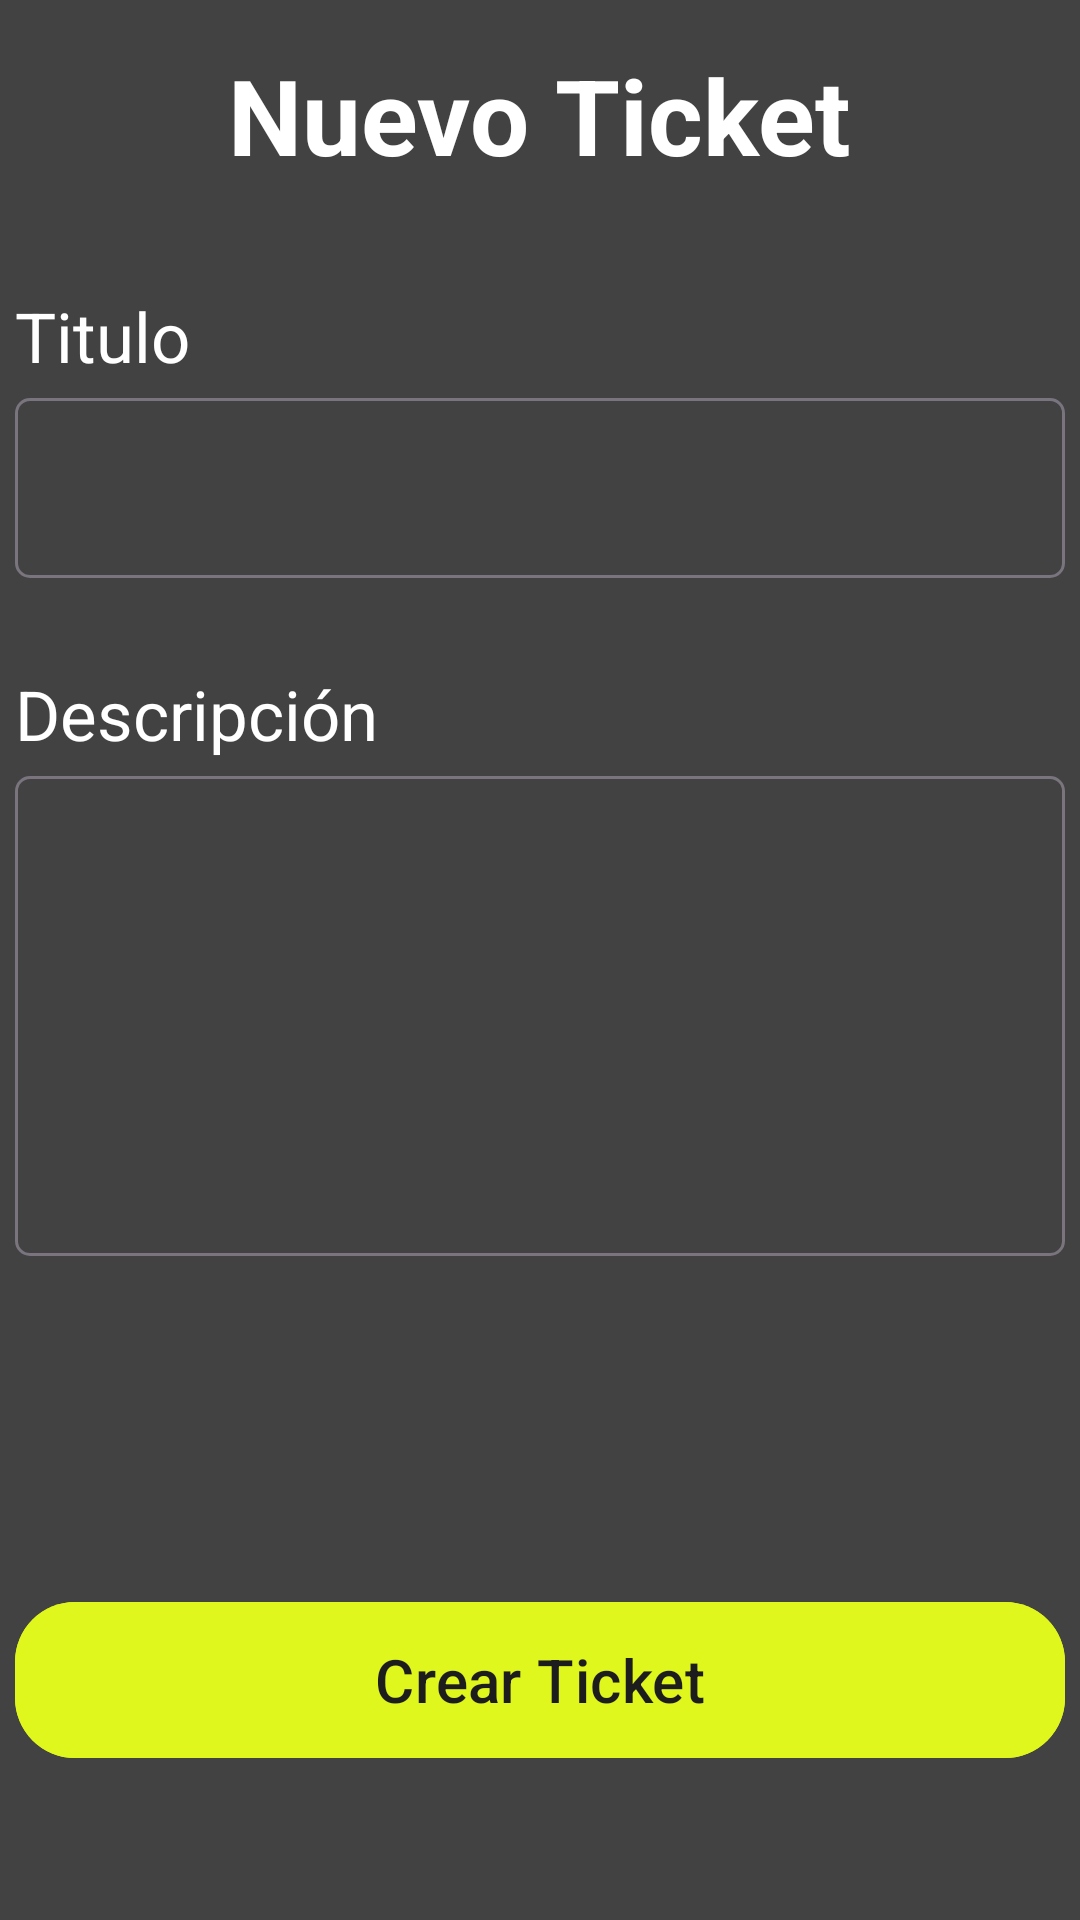

Layout XML and referenced resources for this Android screen:
<!-- AndroidManifest.xml: application theme Theme.GestorTickets -->
<!-- res/layout/fragment_add_ticket.xml -->
<?xml version="1.0" encoding="utf-8"?>
<FrameLayout xmlns:android="http://schemas.android.com/apk/res/android"
    xmlns:app="http://schemas.android.com/apk/res-auto"
    xmlns:tools="http://schemas.android.com/tools"
    android:layout_width="match_parent"
    android:layout_height="match_parent"
    android:background="@color/cardview_dark_background"
    tools:context=".ui.add_ticket.AddTicketFragment" >

    <LinearLayout
        android:layout_width="match_parent"
        android:layout_height="match_parent"
        android:orientation="vertical"
        android:paddingTop="15sp">

        <TextView
            android:layout_width="wrap_content"
            android:layout_height="wrap_content"
            android:text="Nuevo Ticket"
            android:textColor="@color/white"
            android:textSize="35sp"
            android:layout_gravity="center"
            android:textStyle="bold"
            android:layout_marginBottom="20sp"/>

        <LinearLayout
            android:layout_width="wrap_content"
            android:layout_height="wrap_content"
            android:orientation="vertical"
            android:layout_gravity="center"
            android:layout_marginVertical="15sp">

            
            <TextView
                android:layout_width="wrap_content"
                android:layout_height="wrap_content"
                android:text="Titulo"
                android:textColor="@color/white"
                android:textSize="23sp"
                android:layout_gravity="left" />

            
            <com.google.android.material.textfield.TextInputLayout
                style="@style/Til"
                android:layout_width="wrap_content"
                android:layout_height="wrap_content"
                app:boxCornerRadiusBottomEnd="5dp"
                app:boxCornerRadiusBottomStart="5dp"
                app:boxCornerRadiusTopEnd="5dp"
                app:boxCornerRadiusTopStart="5dp"
                android:layout_gravity="center">

                <com.google.android.material.textfield.TextInputEditText
                    android:id="@+id/titulo"
                    android:layout_width="350sp"
                    android:layout_height="60sp"
                    android:ellipsize="end"
                    android:maxLines="1"
                    android:textColor="@color/white"
                    tools:ignore="KeyboardInaccessibleWidget" />

            </com.google.android.material.textfield.TextInputLayout>
        </LinearLayout>

        <LinearLayout
            android:layout_width="wrap_content"
            android:layout_height="wrap_content"
            android:orientation="vertical"
            android:layout_gravity="center"
            android:layout_marginVertical="15sp">

            
            <TextView
                android:layout_width="wrap_content"
                android:layout_height="wrap_content"
                android:text="Descripción"
                android:textColor="@color/white"
                android:textSize="23sp"
                android:layout_gravity="left" />

            
            <com.google.android.material.textfield.TextInputLayout
                style="@style/Til"
                android:layout_width="wrap_content"
                android:layout_height="wrap_content"
                app:boxCornerRadiusBottomEnd="5dp"
                app:boxCornerRadiusBottomStart="5dp"
                app:boxCornerRadiusTopEnd="5dp"
                app:boxCornerRadiusTopStart="5dp"
                android:layout_gravity="center">

                <com.google.android.material.textfield.TextInputEditText
                    android:id="@+id/descripcion"
                    android:layout_width="350sp"
                    android:layout_height="160sp"
                    android:ellipsize="end"
                    android:textColor="@color/white"
                    tools:ignore="KeyboardInaccessibleWidget"
                    android:inputType="textMultiLine"
                    android:gravity="top|start"/>

            </com.google.android.material.textfield.TextInputLayout>
        </LinearLayout>

        
        <View
            android:layout_width="match_parent"
            android:layout_height="0dp"
            android:layout_weight="1" />

        <Button
            android:id="@+id/createBtn"
            android:layout_width="350sp"
            android:layout_height="60dp"
            android:layout_gravity="center"
            android:layout_marginBottom="50dp"
            android:backgroundTint="@color/buttonBg"
            android:text="Crear Ticket"
            android:textColor="@color/background2"
            android:textSize="20sp"
            app:cornerRadius="20dp" />

    </LinearLayout>
</FrameLayout>
<!-- resources referenced by this layout -->
<resources>
  <color name="background2">#1d1d1d</color>
  <color name="buttonBg">#dff71d</color>
  <color name="white">#FFFFFFFF</color>
  <style name="Theme.GestorTickets" parent="Base.Theme.GestorTickets" />
  <style name="Base.Theme.GestorTickets" parent="Theme.Material3.DayNight.NoActionBar">
          
          
      </style>
</resources>
